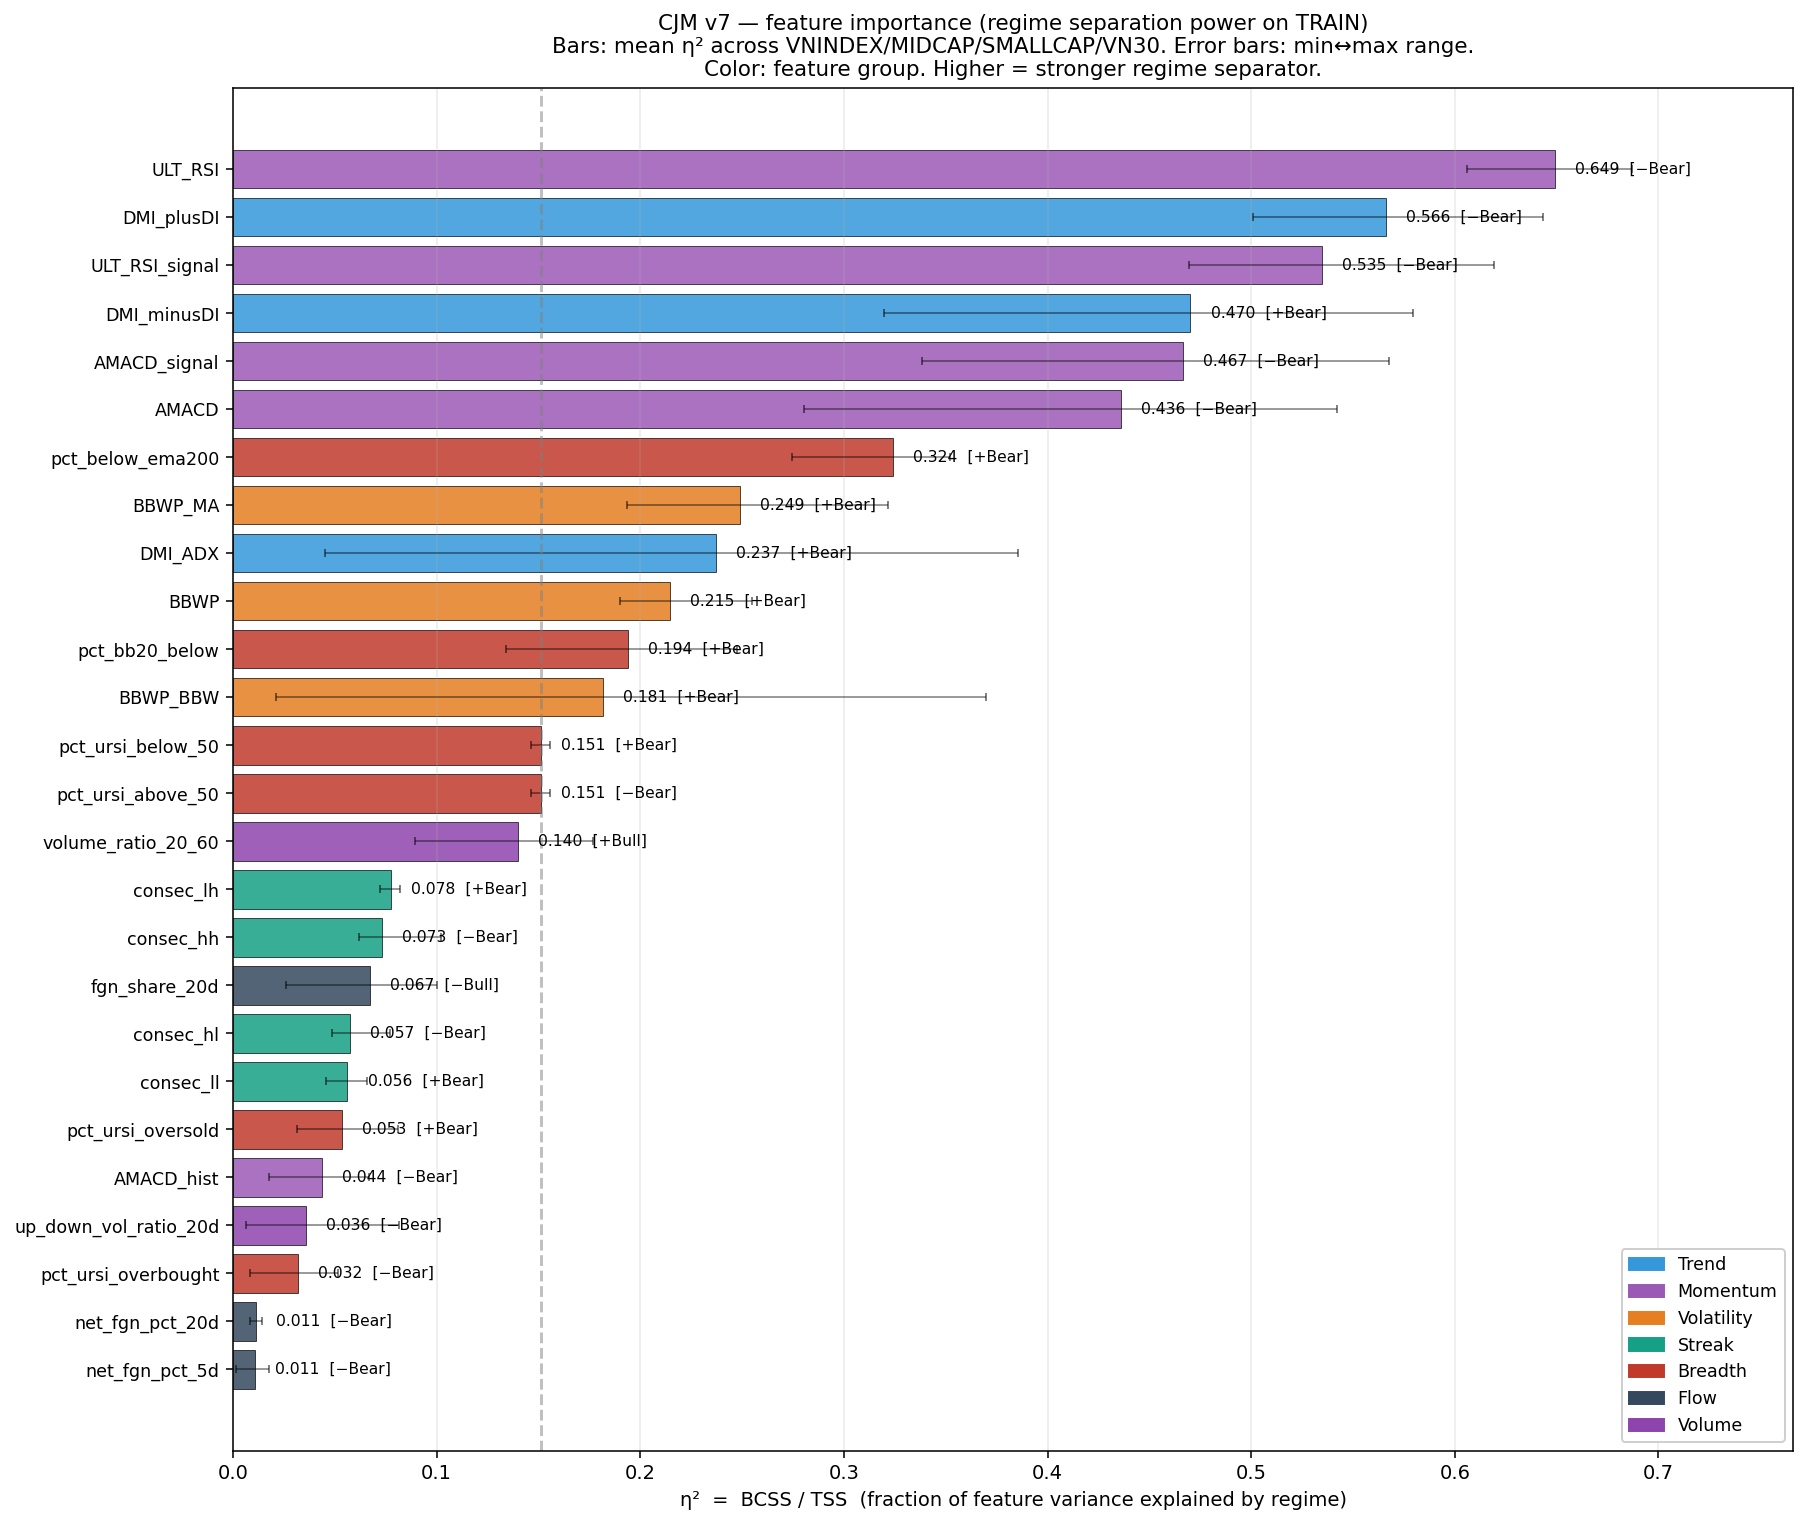

The file beside this chart, header and first rows:
feature, group, eta2_mean, eta2_min, VNINDEX, MIDCAP, SMALLCAP, VN30, max_spread, z_Bull_avg, z_Neut_avg, z_Bear_avg, signature
ULT_RSI, Momentum, 0.6494, 0.6061, 0.6727, 0.6061, 0.6871, 0.6315, 2.177, 0.9095, -0.2733, -1.268, −Bear
DMI_plusDI, Trend, 0.5660, 0.5009, 0.5691, 0.6432, 0.5009, 0.5509, 2.03, 0.8847, -0.2955, -1.146, −Bear
ULT_RSI_signal, Momentum, 0.5347, 0.4693, 0.5364, 0.4693, 0.6193, 0.5136, 1.832, 0.8619, -0.3415, -0.9703, −Bear
DMI_minusDI, Trend, 0.4702, 0.3195, 0.5794, 0.4585, 0.5232, 0.3195, 1.908, -0.6581, 0.0609, 1.25, +Bear
AMACD_signal, Momentum, 0.4666, 0.3386, 0.5676, 0.3386, 0.4433, 0.5168, 2.018, 0.6321, -0.0204, -1.385, −Bear
AMACD, Momentum, 0.4360, 0.2803, 0.5424, 0.2803, 0.4168, 0.5045, 1.959, 0.5774, 0.0151, -1.382, −Bear
pct_below_ema200, Breadth, 0.3242, 0.2744, 0.3223, 0.3482, 0.3520, 0.2744, 1.544, -0.6711, 0.2337, 0.8733, +Bear
BBWP_MA, Volatility, 0.2488, 0.1933, 0.2443, 0.3216, 0.1933, 0.2362, 1.398, 0.0113, -0.3821, 1.016, +Bear
DMI_ADX, Trend, 0.2371, 0.0449, 0.3680, 0.3854, 0.1500, 0.0449, 1.276, -0.0019, -0.3615, 0.9040, +Bear
BBWP, Volatility, 0.2146, 0.1901, 0.2052, 0.2551, 0.1901, 0.2082, 1.311, 0.0061, -0.3551, 0.9562, +Bear
pct_bb20_below, Breadth, 0.1939, 0.1340, 0.1803, 0.1340, 0.2136, 0.2475, 1.264, -0.2774, -0.1246, 0.9863, +Bear
BBWP_BBW, Volatility, 0.1815, 0.0213, 0.3697, 0.0213, 0.0455, 0.2892, 1.091, -0.0346, -0.2437, 0.8478, +Bear
pct_ursi_below_50, Breadth, 0.1513, 0.1462, 0.1462, 0.1558, 0.1542, 0.1489, 1.097, -0.3639, 0.0402, 0.7335, +Bear
pct_ursi_above_50, Breadth, 0.1513, 0.1462, 0.1462, 0.1558, 0.1542, 0.1489, 1.097, 0.3639, -0.0402, -0.7335, −Bear
volume_ratio_20_60, Volume, 0.1399, 0.0894, 0.1643, 0.0894, 0.1767, 0.1292, 0.8317, 0.4573, -0.2584, -0.2982, +Bull
consec_lh, Streak, 0.0776, 0.0724, 0.0724, 0.0745, 0.0821, 0.0815, 0.8243, -0.2526, -0.0016, 0.5717, +Bear
consec_hh, Streak, 0.0732, 0.0619, 0.0655, 0.1020, 0.0636, 0.0619, 0.6981, 0.3341, -0.1418, -0.3640, −Bear
fgn_share_20d, Flow, 0.0673, 0.0259, 0.0259, 0.0625, 0.1000, 0.0808, 0.6142, -0.2627, 0.1512, 0.1260, −Bull
consec_hl, Streak, 0.0574, 0.0486, 0.0543, 0.0770, 0.0497, 0.0486, 0.6501, 0.2805, -0.0995, -0.3695, −Bear
consec_ll, Streak, 0.0562, 0.0458, 0.0475, 0.0458, 0.0655, 0.0658, 0.6973, -0.2213, 0.0138, 0.4760, +Bear
pct_ursi_oversold, Breadth, 0.0535, 0.0317, 0.0595, 0.0419, 0.0317, 0.0809, 0.6751, -0.2048, -0.0004, 0.4703, +Bear
AMACD_hist, Momentum, 0.0437, 0.0179, 0.0425, 0.0179, 0.0477, 0.0667, 0.5883, 0.0976, 0.0669, -0.4423, −Bear
up_down_vol_ratio_20d, Volume, 0.0356, 0.0063, 0.0063, 0.0149, 0.0398, 0.0815, 0.4862, 0.0434, 0.0815, -0.3167, −Bear
pct_ursi_overbought, Breadth, 0.0319, 0.0083, 0.0515, 0.0083, 0.0364, 0.0314, 0.5021, 0.1070, 0.0260, -0.3511, −Bear
net_fgn_pct_20d, Flow, 0.0115, 0.0082, 0.0082, 0.0144, 0.0135, 0.0097, 0.2942, 0.0019, 0.0547, -0.1167, −Bear
net_fgn_pct_5d, Flow, 0.0108, 0.0016, 0.0133, 0.0016, 0.0106, 0.0176, 0.2503, 0.0181, 0.0295, -0.1118, −Bear
